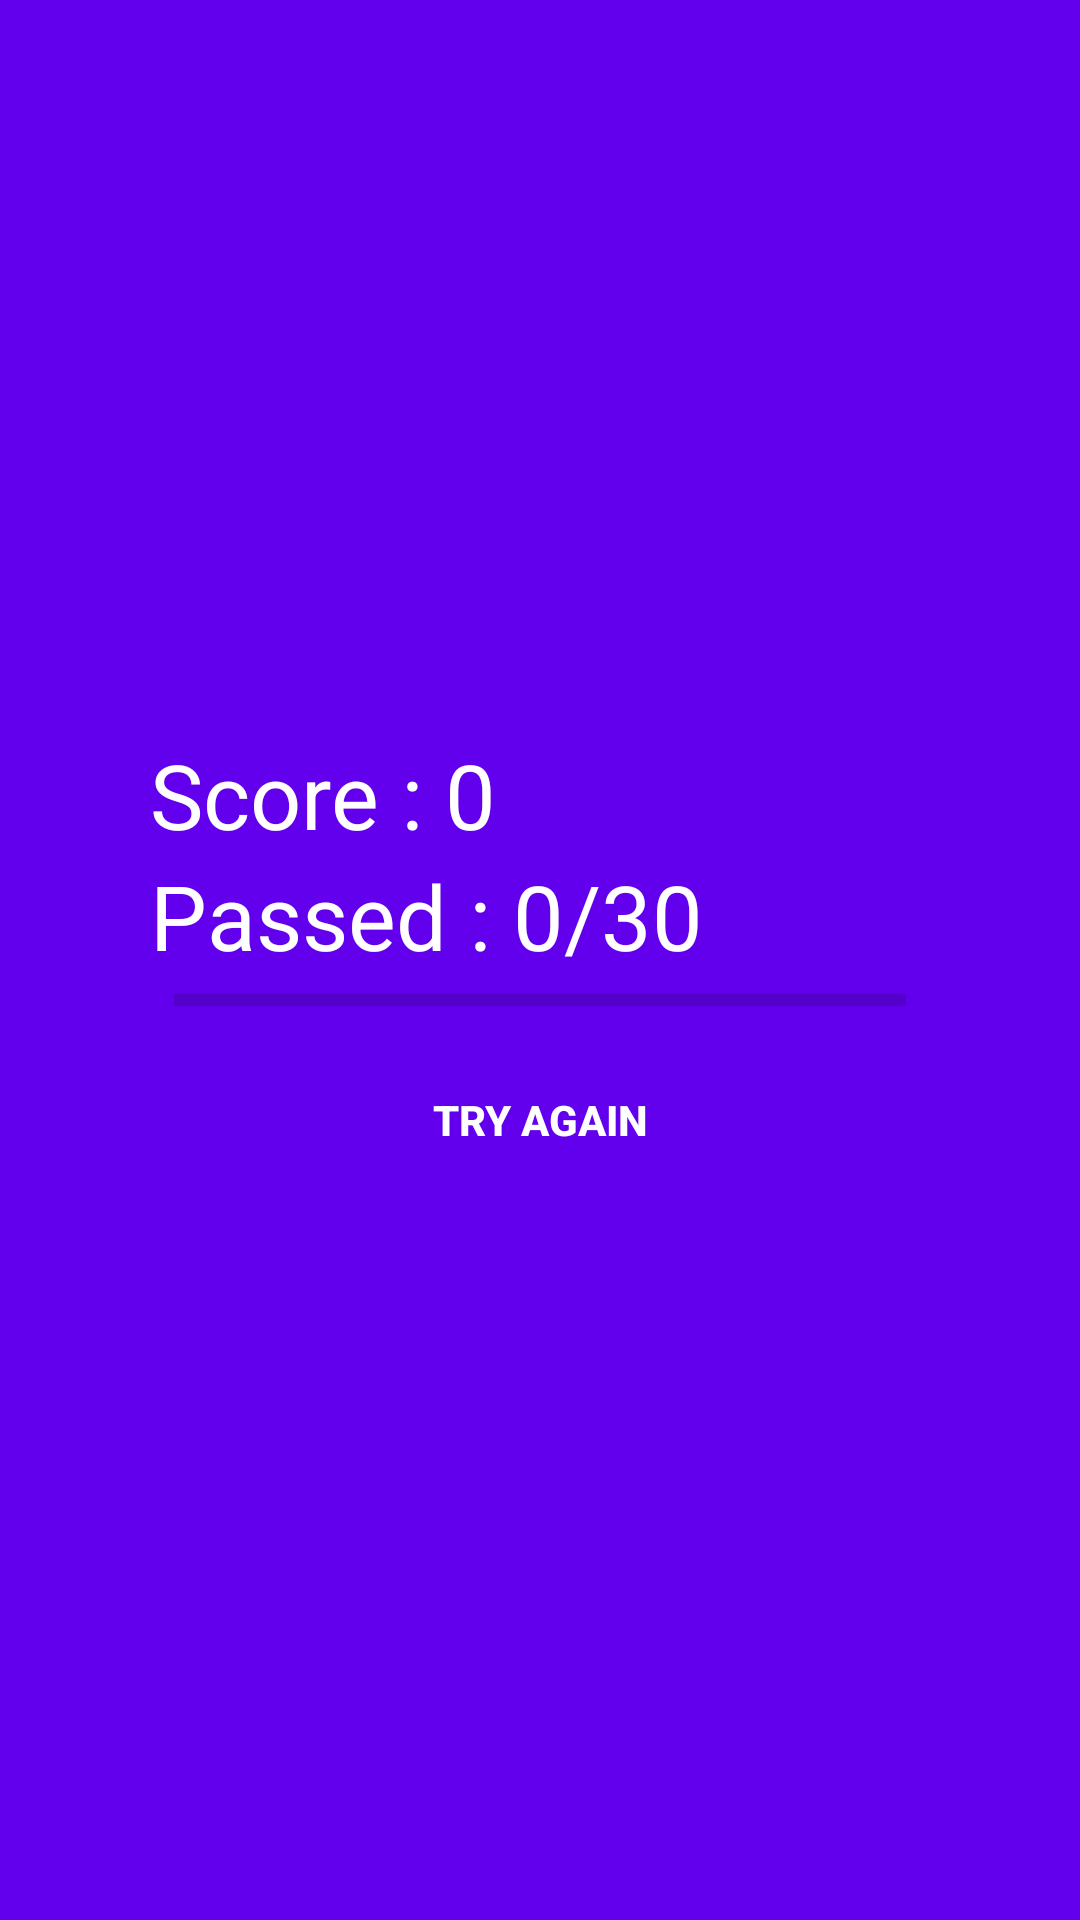

This screen was rendered from an Android layout file. Write that file and the resources it references.
<!-- AndroidManifest.xml: application theme Theme.JavIt -->
<!-- res/layout/fragment_quiz_done.xml -->
<?xml version="1.0" encoding="utf-8"?>
<RelativeLayout xmlns:android="http://schemas.android.com/apk/res/android"
    xmlns:tools="http://schemas.android.com/tools"
    android:layout_width="match_parent"
    android:layout_height="match_parent"
    android:background="@color/design_default_color_primary"
    tools:context=".landing.fragments.QuizDone">

    <RelativeLayout
        android:layout_centerInParent="true"
        android:layout_margin="30dp"
        android:padding="20dp"
        android:layout_width="match_parent"
        android:layout_height="wrap_content">

        <LinearLayout
            android:layout_width="match_parent"
            android:layout_height="wrap_content"
            android:orientation="vertical"
            android:id="@+id/btnGroup"
            android:paddingTop="10dp">

            <TextView
                android:layout_width="wrap_content"
                android:layout_height="wrap_content"
                android:id="@+id/txt_total_score"
                android:textSize="30sp"
                android:textColor="@color/white"
                android:text="@string/txt_done_score"/>

            <TextView
                android:layout_width="match_parent"
                android:layout_height="wrap_content"
                android:text="@string/txt_passed_question"
                android:textSize="30sp"
                android:textColor="@color/white"
                android:id="@+id/txt_total_question_done"/>

            <ProgressBar
                android:layout_width="match_parent"
                android:layout_height="wrap_content"
                style="@style/Widget.AppCompat.ProgressBar.Horizontal"
                android:id="@+id/pb_done"
                android:layout_marginLeft="8dp"
                android:layout_marginRight="8dp"/>

            <Button
                android:layout_width="match_parent"
                android:layout_height="wrap_content"
                style="@style/Widget.AppCompat.Button.Borderless"
                android:id="@+id/btn_try_again"
                android:layout_margin="8dp"
                android:text="@string/btn_retake_quiz"
                android:background="@color/crimson"
                android:textColor="@color/white"
                android:textStyle="bold"/>

        </LinearLayout>

    </RelativeLayout>
</RelativeLayout>
<!-- resources referenced by this layout -->
<resources>
  <string name="btn_retake_quiz">TRY AGAIN</string>
  <string name="txt_done_score">Score : 0</string>
  <string name="txt_passed_question">Passed : 0/30</string>
  <style name="Theme.JavIt" parent="Theme.MaterialComponents.DayNight.DarkActionBar">
          
          <item name="colorPrimary">@color/purple_500</item>
          <item name="colorPrimaryVariant">@color/purple_700</item>
          <item name="colorOnPrimary">@color/white</item>
          
          <item name="colorSecondary">@color/teal_200</item>
          <item name="colorSecondaryVariant">@color/teal_700</item>
          <item name="colorOnSecondary">@color/black</item>
          
          <item name="android:statusBarColor" tools:targetApi="l">?attr/colorPrimaryVariant</item>
          
      </style>
  <!-- not gathered from this repository: default colours our renderer supplied (Android Studio template values) -->
  <color name="purple_500">#FF6200EE</color>
  <color name="purple_700">#FF3700B3</color>
  <color name="teal_200">#FF03DAC5</color>
  <color name="teal_700">#FF018786</color>
  <color name="black">#FF000000</color>
  <color name="white">#FFFFFFFF</color>
</resources>
